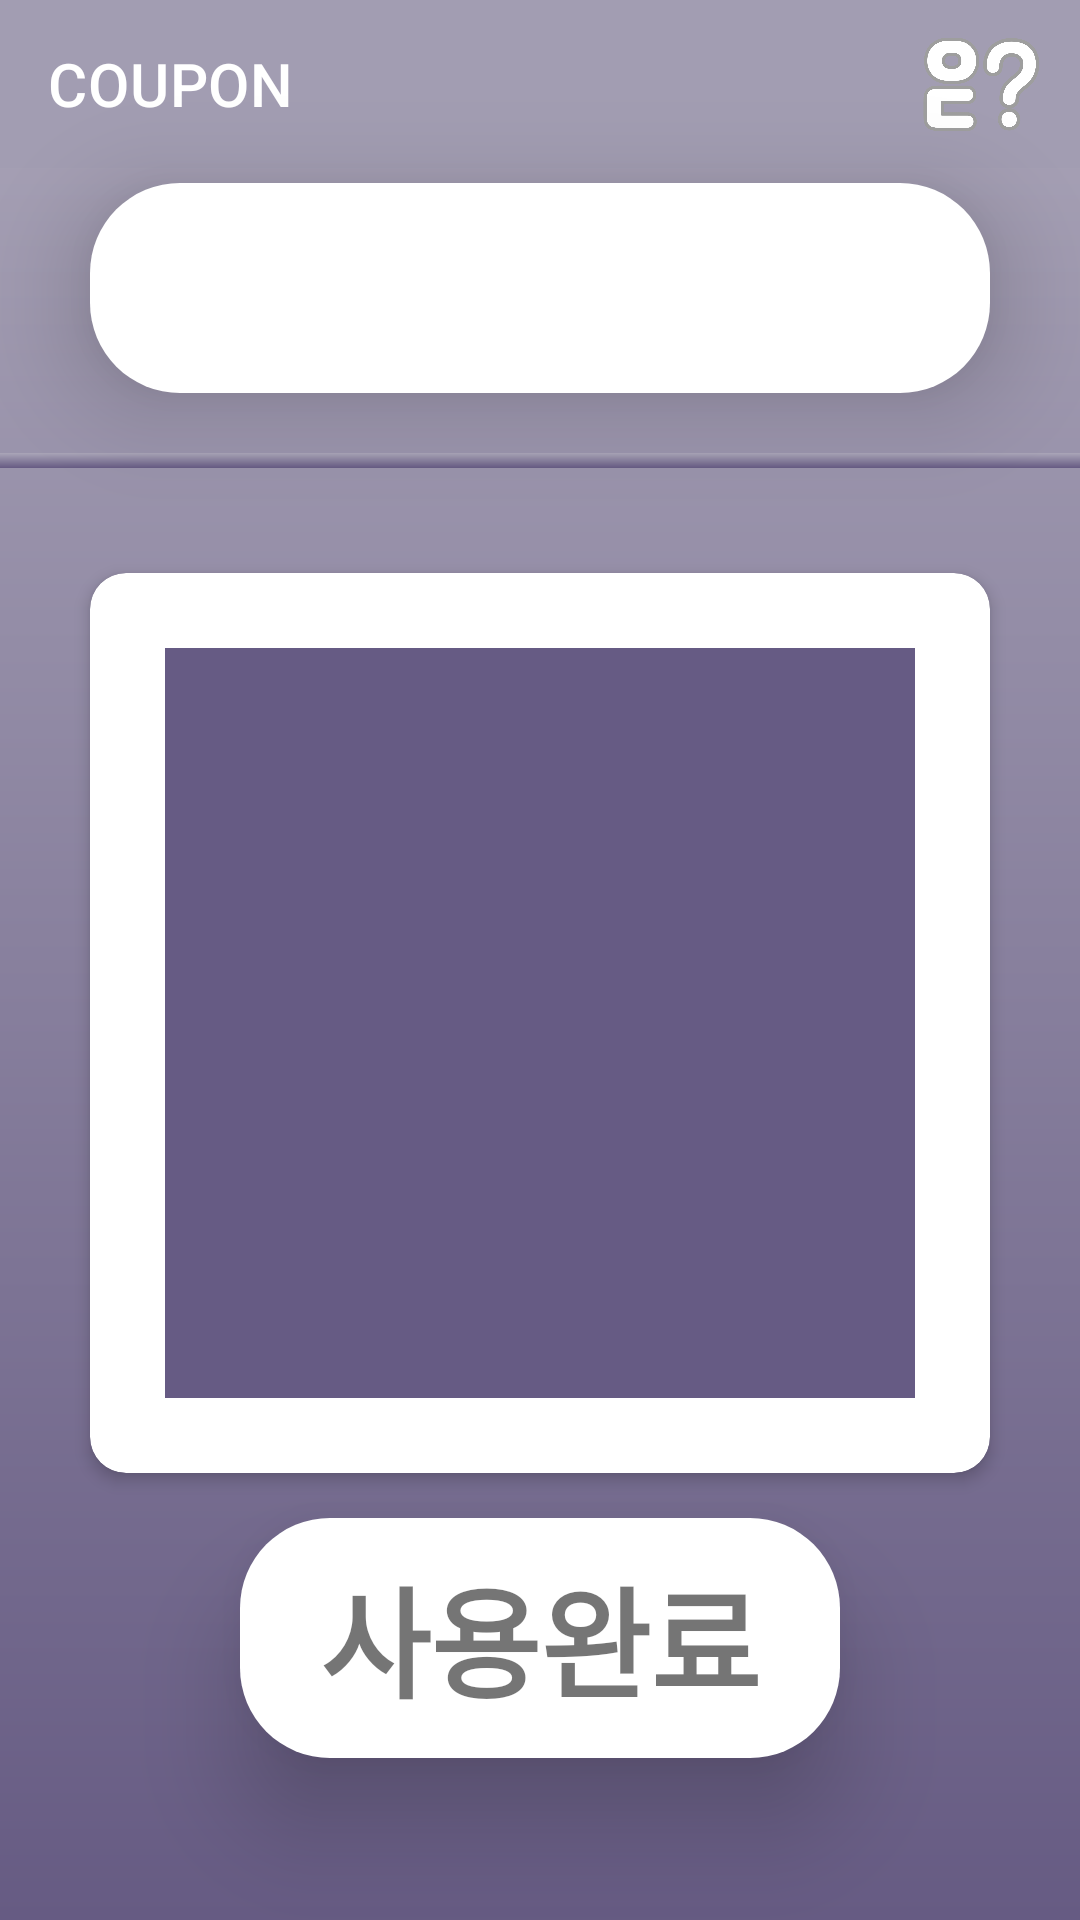

Here is an Android app screen rendered from its layout file. Give the layout XML and the strings, colors and styles it references.
<!-- AndroidManifest.xml: application theme Theme.Where -->
<!-- res/layout/activity_qractivity.xml -->
<?xml version="1.0" encoding="utf-8"?>
<LinearLayout
    xmlns:app="http://schemas.android.com/apk/res-auto"
    xmlns:android="http://schemas.android.com/apk/res/android"
    xmlns:tools="http://schemas.android.com/tools"

    android:background="@drawable/background"
    android:layout_width="match_parent"
    android:layout_height="match_parent"
    android:orientation="vertical"
    >

    <com.google.android.material.appbar.AppBarLayout
        android:background="@color/toolbarColor"
        android:layout_width="match_parent"
        android:layout_height="wrap_content"
        android:theme="@style/ThemeOverlay.AppCompat.Dark.ActionBar"
        android:elevation="0dp"
        app:elevation="0dp"
        android:id="@+id/appbar">

        <LinearLayout
            android:layout_width="match_parent"
            android:layout_height="wrap_content"
            android:orientation="horizontal">

            <androidx.appcompat.widget.Toolbar
                android:id="@+id/toolbar"
                android:layout_width="300dp"
                android:layout_height="?attr/actionBarSize"
                android:background="@color/toolbarColor"
                app:title="COUPON"
                />

            <ImageView
                android:layout_width="50dp"
                android:layout_height="match_parent"
                android:src="@drawable/logo1"/>


        </LinearLayout>
    </com.google.android.material.appbar.AppBarLayout>


    <LinearLayout
        android:layout_width="match_parent"
        android:layout_height="wrap_content"
        android:layout_gravity="center_horizontal"
        >

    </LinearLayout>

    <LinearLayout
        android:layout_width="300dp"
        android:layout_height="70dp"
        android:layout_marginTop="5dp"
        android:background="@drawable/button_bg"
        android:elevation="20dp"
        android:layout_gravity="center"
        android:gravity="center"
        android:orientation="horizontal">


        <TextView
            android:id="@+id/cName"
            android:layout_width="wrap_content"
            android:layout_height="wrap_content"
            android:layout_marginLeft="10dp"
            android:text=""
            android:textColor="@color/bg"
            android:textSize="25dp"
            android:textStyle="bold" />

    </LinearLayout>

    <View
        android:layout_marginTop="20dp"
        android:layout_width="match_parent"
        android:layout_marginBottom="30dp"
        android:layout_height="5dp"
        android:background="@drawable/background"/>

    <androidx.cardview.widget.CardView
        android:layout_gravity="center_horizontal"
        android:layout_width="300dp"
        android:layout_height="300dp"
        android:layout_margin="5dp"
        app:cardCornerRadius="12dp"
        app:cardElevation="3dp"
        app:contentPadding="5dp"
        >

        <ImageView
            android:id="@+id/QRpic"
            android:layout_width="250dp"
            android:layout_height="250dp"
            android:src="@color/bg"
            android:layout_gravity="center"/>

    </androidx.cardview.widget.CardView>


    <TextView
        android:layout_marginTop="10dp"
        android:elevation="20dp"
        android:layout_gravity="center_horizontal"
        android:gravity="center"
        android:id="@+id/useFix"
        android:layout_width="200dp"
        android:layout_height="80dp"
        android:text="사용완료"
        android:background="@drawable/button_bg"
        android:textSize="40dp"
        android:textStyle="bold"
        tools:ignore="InvalidId" />


</LinearLayout>
<!-- resources referenced by this layout -->
<resources>
  <color name="bg">#665B84</color>
  <color name="toolbarColor">#A29DB2</color>
  <!-- drawable background (drawable) -->
  <?xml version="1.0" encoding="utf-8"?>
  <shape xmlns:android="http://schemas.android.com/apk/res/android"
      android:shape="rectangle">
  
      <gradient
          android:angle="90"
          android:endColor="#AAA5B8"
          android:startColor="#665B83" />
  
      
      
  
  </shape>
  <!-- drawable button_bg (drawable) -->
  <?xml version="1.0" encoding="utf-8"?>
  <shape xmlns:android="http://schemas.android.com/apk/res/android"
      android:shape="rectangle"
      >
  
      <solid
          android:color="#FFFFFF"
  
          />
      <corners
          android:radius="30dp" />
  
  </shape>
  <!-- drawable logo1: png bitmap (drawable, 95404 bytes) -->
  <style name="Theme.Where" parent="Theme.MaterialComponents.DayNight.NoActionBar">
          
          <item name="colorPrimary">@color/bg</item>
          <item name="colorPrimaryVariant">#000000</item>
          <item name="colorOnPrimary">@color/white</item>
          
          <item name="colorSecondary">@color/teal_200</item>
          <item name="colorSecondaryVariant">@color/teal_700</item>
          <item name="colorOnSecondary">@color/black</item>
          
          <item name="android:statusBarColor">@color/toolbarColor</item>
          
      </style>
  <color name="white">#FFFFFFFF</color>
  <color name="teal_200">#FF03DAC5</color>
  <color name="teal_700">#FF018786</color>
  <color name="black">#FF000000</color>
</resources>
